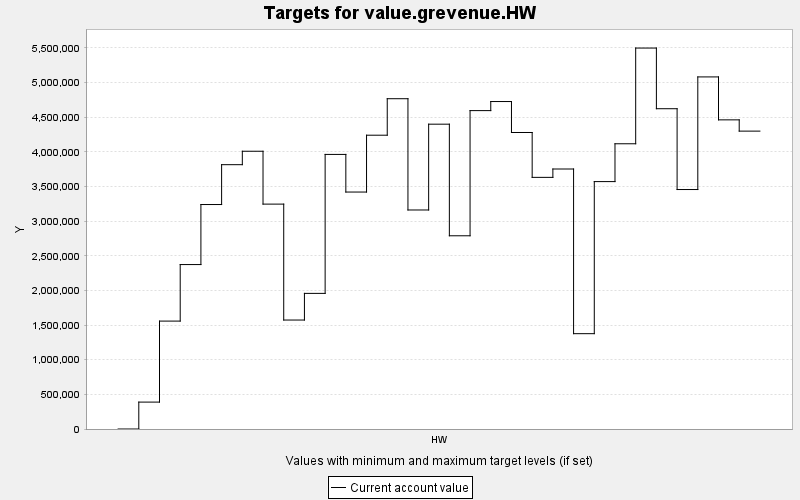

The file beside this chart, header and first rows:
TARGET, PERIOD, YEAR, PERIODWIDTH, MINIMUM, MAXIMUM, MINWEIGHT, MAXWEIGHT, CURRENT, SUMMARY
value.grevenue.HW, 0, 0, 10.0, 0.0, 10000, 1.0, 1.0, 0.0, 0.0
value.grevenue.HW, 1, 10, 10.0, 0.0, 10000, 1.0, 1.0, 388319, 0.0
value.grevenue.HW, 2, 20, 10.0, 0.0, 10000, 1.0, 1.0, 1557519, 0.0
value.grevenue.HW, 3, 30, 10.0, 0.0, 10000, 1.0, 1.0, 2373483, 0.0
value.grevenue.HW, 4, 40, 10.0, 0.0, 10000, 1.0, 1.0, 3239910, 0.0
value.grevenue.HW, 5, 50, 10.0, 0.0, 10000, 1.0, 1.0, 3815107, 0.0
value.grevenue.HW, 6, 60, 10.0, 0.0, 10000, 1.0, 1.0, 4009078, 0.0
value.grevenue.HW, 7, 70, 10.0, 0.0, 10000, 1.0, 1.0, 3245974, 0.0
value.grevenue.HW, 8, 80, 10.0, 0.0, 10000, 1.0, 1.0, 1572807, 0.0
value.grevenue.HW, 9, 90, 10.0, 0.0, 10000, 1.0, 1.0, 1957499, 0.0
value.grevenue.HW, 10, 100, 10.0, 0.0, 10000, 1.0, 1.0, 3963224, 0.0
value.grevenue.HW, 11, 110, 10.0, 0.0, 10000, 1.0, 1.0, 3420168, 0.0
value.grevenue.HW, 12, 120, 10.0, 0.0, 10000, 1.0, 1.0, 4240572, 0.0
value.grevenue.HW, 13, 130, 10.0, 0.0, 10000, 1.0, 1.0, 4767255, 0.0
value.grevenue.HW, 14, 140, 10.0, 0.0, 10000, 1.0, 1.0, 3161252, 0.0
value.grevenue.HW, 15, 150, 10.0, 0.0, 10000, 1.0, 1.0, 4399686, 0.0
value.grevenue.HW, 16, 160, 10.0, 0.0, 10000, 1.0, 1.0, 2788858, 0.0
value.grevenue.HW, 17, 170, 10.0, 0.0, 10000, 1.0, 1.0, 4595507, 0.0
value.grevenue.HW, 18, 180, 10.0, 0.0, 10000, 1.0, 1.0, 4726507, 0.0
value.grevenue.HW, 19, 190, 10.0, 0.0, 10000, 1.0, 1.0, 4279731, 0.0
value.grevenue.HW, 20, 200, 10.0, 0.0, 10000, 1.0, 1.0, 3632085, 0.0
value.grevenue.HW, 21, 210, 10.0, 0.0, 10000, 1.0, 1.0, 3752708, 0.0
value.grevenue.HW, 22, 220, 10.0, 0.0, 10000, 1.0, 1.0, 1375884, 0.0
value.grevenue.HW, 23, 230, 10.0, 0.0, 10000, 1.0, 1.0, 3570932, 0.0
value.grevenue.HW, 24, 240, 10.0, 0.0, 10000, 1.0, 1.0, 4116934, 0.0
value.grevenue.HW, 25, 250, 10.0, 0.0, 10000, 1.0, 1.0, 5498534, 0.0
value.grevenue.HW, 26, 260, 10.0, 0.0, 10000, 1.0, 1.0, 4622830, 0.0
value.grevenue.HW, 27, 270, 10.0, 0.0, 10000, 1.0, 1.0, 3456452, 0.0
value.grevenue.HW, 28, 280, 10.0, 0.0, 10000, 1.0, 1.0, 5081884, 0.0
value.grevenue.HW, 29, 290, 10.0, 0.0, 10000, 1.0, 1.0, 4462072, 0.0
value.grevenue.HW, 30, 300, 10.0, 0.0, 10000, 1.0, 1.0, 4299522, 0.0
